The GitHub repository hnky/dataset-lego-figures contains a labelled image folder "dataset" with 43 categories: Simpsons Apu Nahasapeemapetilon LEGO figure, Simpsons Bart Simpson LEGO figure, Simpsons Chief Wiggum LEGO figure, Simpsons Dr Hibbert LEGO figure, Simpsons Grandpa Simpson LEGO figure, Simpsons Homer Simpson LEGO figure, Simpsons Itchy LEGO figure, simpsons krusty the clown, Simpsons Lisa Simpson LEGO figure, Simpsons Maggie Simpson LEGO figure, Simpsons Marge Simpson LEGO figure, simpsons milhouse van houten, Simpsons Mr Burns LEGO figure, Simpsons Ned Flanders LEGO figure, Simpsons Nelson Muntz LEGO figure, Simpsons Ralph Wiggum LEGO figure, Simpsons Snowball LEGO figure, Star Wars Ackbar LEGO figure, starwars boba fett, Star Wars C-3PO LEGO figure, starwars emperor palpatine, starwars general grievous, starwars jar jar binks, starwars kit fisto, starwars luke skywalker, starwars mace windu, Star Wars R3-M2 LEGO figure, Star Wars Yoda LEGO figure, superhero Aquaman LEGO figure, superhero Bat-Mite LEGO figure, superhero Batman LEGO figure, superhero Bumblebee LEGO figure, superhero Cyborg LEGO figure, superhero Green Lantern LEGO figure, superhero Huntress LEGO figure, superhero Metamorpho LEGO figure, superhero Mister Miracle LEGO figure, superhero Sinestro LEGO figure, superhero Stargirl LEGO figure, superhero The Cheetah LEGO figure, superhero The Flash LEGO figure, superhero The Joker LEGO figure, superhero Wonder Woman LEGO figure. Examples follow, each with its label.

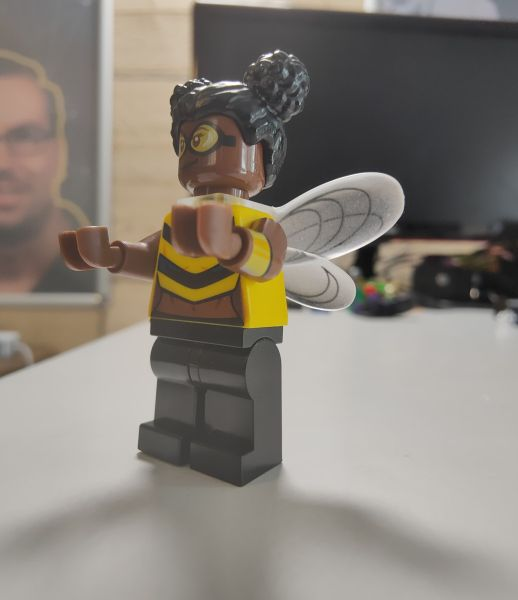
Label: superhero Bumblebee LEGO figure

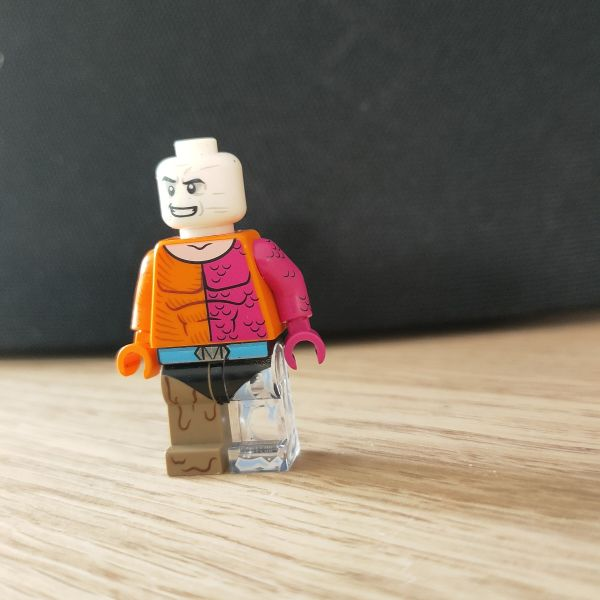
Label: superhero Metamorpho LEGO figure

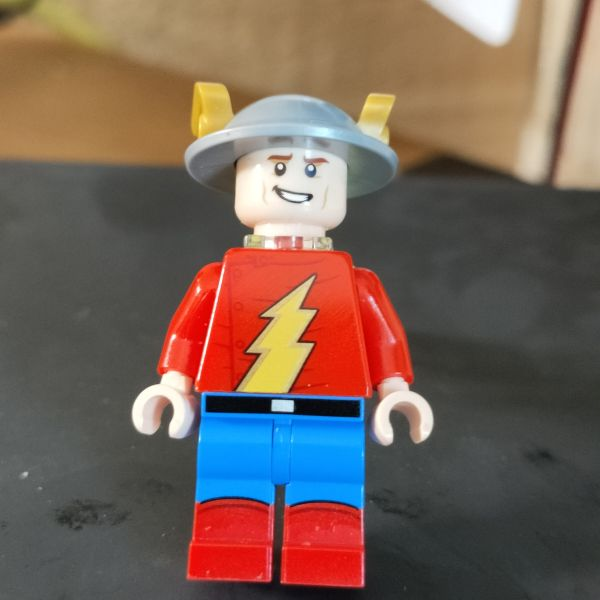
Label: superhero The Flash LEGO figure

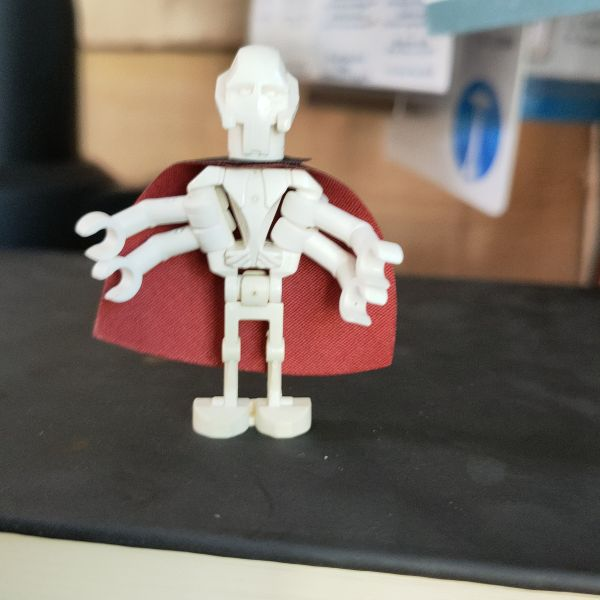
Label: starwars general grievous

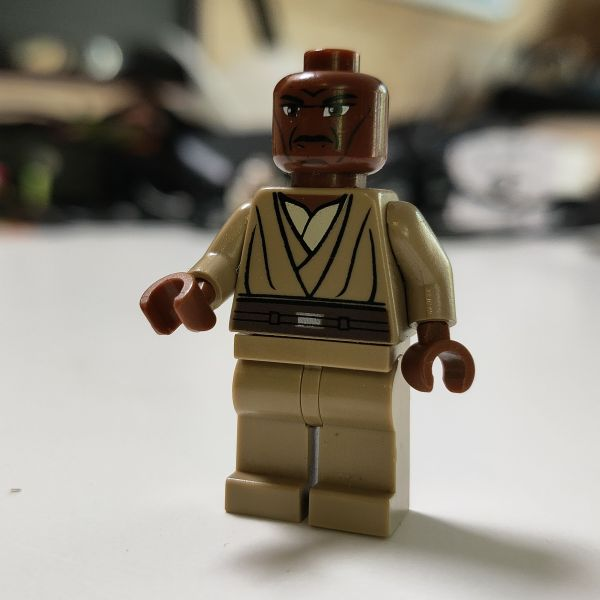
Label: starwars mace windu

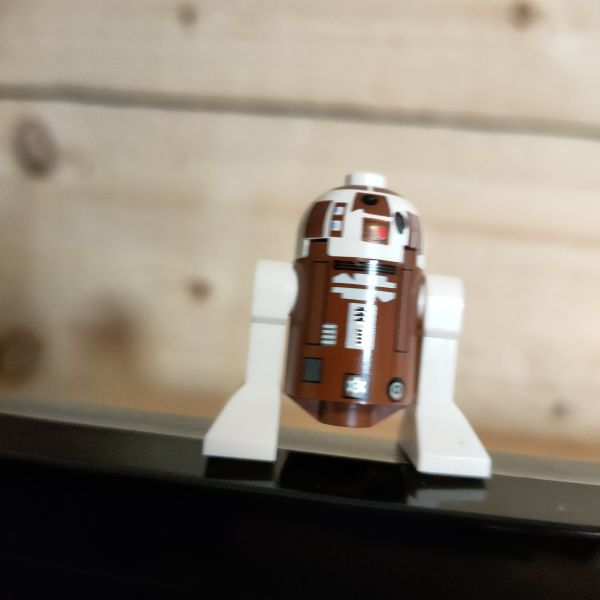
Label: Star Wars R3-M2 LEGO figure
